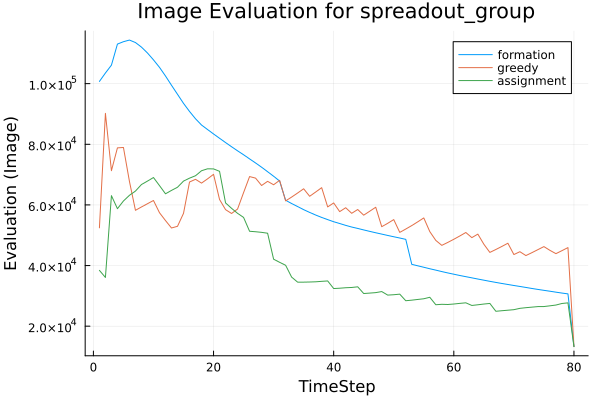

Data behind this chart, as committed beside it:
t, greedy, assignment, formation
1, 52448, 38416, 100738
2, 90204, 36078, 103514
3, 71291, 63063, 106107
4, 78821, 58759, 113055
5, 78954, 61301, 113841
6, 67752, 63177, 114382
7, 58223, 64571, 113565
8, 59331, 66735, 112055
9, 60399, 67861, 110117
10, 61464, 69040, 107849
11, 57433, 66381, 105383
12, 54847, 63675, 102530
13, 52394, 64793, 99474
14, 52946, 65833, 96487
15, 57226, 67863, 93502
16, 67560, 68831, 90838
17, 68448, 69630, 88414
18, 67201, 71279, 86352
19, 68596, 71916, 84870
20, 70093, 71884, 83408
21, 61797, 71089, 81986
22, 58446, 60664, 80568
23, 57178, 58879, 79194
24, 58648, 57226, 77844
25, 64063, 55878, 76547
26, 69356, 51311, 75182
27, 68837, 51156, 73838
28, 66408, 50957, 72438
29, 67787, 50668, 70954
30, 66653, 42098, 69463
31, 68110, 41071, 67872
32, 61336, 40094, 61532
33, 62592, 36189, 60460
34, 63934, 34528, 59457
35, 65329, 34531, 58442
36, 62853, 34576, 57530
37, 64254, 34645, 56669
38, 65696, 34797, 55877
39, 59347, 34925, 55157
40, 60653, 32420, 54456
41, 57790, 32527, 53871
42, 59076, 32685, 53258
43, 57239, 32775, 52709
44, 58488, 32987, 52249
45, 56621, 30777, 51753
46, 57924, 30920, 51280
47, 59239, 31075, 50818
48, 52824, 31423, 50379
49, 53943, 30259, 49932
50, 55164, 30380, 49504
51, 50942, 30571, 49085
52, 52048, 28400, 48645
53, 53190, 28590, 40407
54, 54428, 28823, 39919
55, 55713, 29049, 39442
56, 51204, 29536, 38949
57, 48299, 27081, 38495
58, 46665, 27219, 38016
59, 47636, 27158, 37567
60, 48674, 27314, 37146
... 20 more rows
